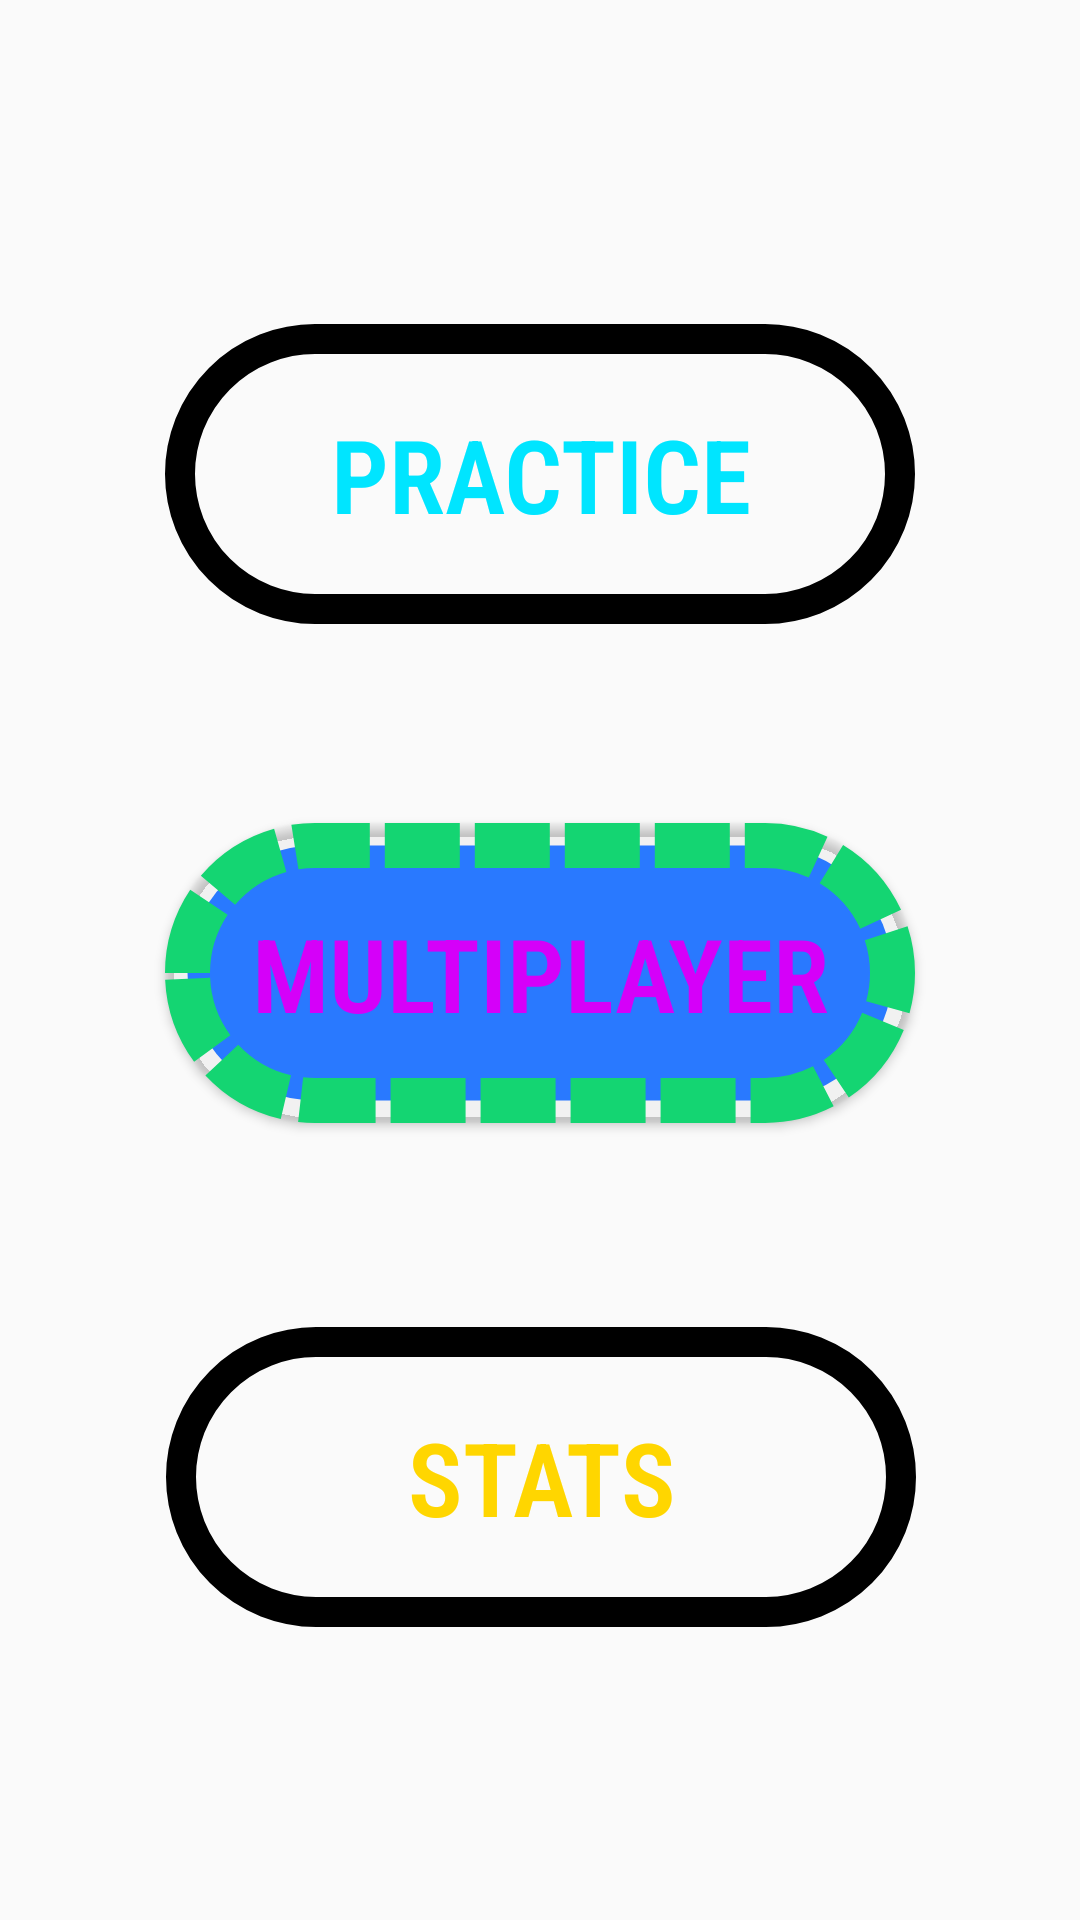

Android layout source for this screen:
<!-- AndroidManifest.xml: application theme Theme.AppCompat.DayNight.NoActionBar -->
<!-- res/layout/after_login_buttons.xml -->
<?xml version="1.0" encoding="utf-8"?>
<androidx.constraintlayout.widget.ConstraintLayout xmlns:android="http://schemas.android.com/apk/res/android"
    xmlns:app="http://schemas.android.com/apk/res-auto"
    xmlns:tools="http://schemas.android.com/tools"
    android:layout_width="match_parent"
             android:layout_height="match_parent">

    <Button
        android:id="@+id/practice_button"
        android:layout_width="250dp"
        android:layout_height="100dp"
        android:background="@drawable/rounded_button"
        android:fontFamily="sans-serif-condensed-light"
        android:text="Practice"
        android:textAlignment="center"
        android:textColor="#00E5FF"
        android:textSize="34sp"
        android:textStyle="bold"
        app:layout_constraintBottom_toBottomOf="parent"
        app:layout_constraintEnd_toEndOf="parent"
        app:layout_constraintHorizontal_bias="0.5"
        app:layout_constraintStart_toStartOf="parent"
        app:layout_constraintTop_toTopOf="parent"
        app:layout_constraintVertical_bias="0.2"
        tools:ignore="HardcodedText" />

    <Button
        android:id="@+id/multiplayer_button"
        android:layout_width="250dp"
        android:layout_height="100dp"
        android:background="@drawable/rounded_button2"
        android:fontFamily="sans-serif-condensed-light"
        android:text="Multiplayer"
        android:textAlignment="center"
        android:textColor="#D500F9"
        android:textSize="34sp"
        android:textStyle="bold"
        app:layout_constraintBottom_toBottomOf="parent"
        app:layout_constraintEnd_toEndOf="parent"
        app:layout_constraintHorizontal_bias="0.5"
        app:layout_constraintStart_toStartOf="parent"
        app:layout_constraintTop_toBottomOf="@+id/practice_button"
        app:layout_constraintVertical_bias="0.2"
        tools:ignore="HardcodedText,TextSizeCheck" />

    <Button
        android:id="@+id/stats_button"
        android:layout_width="250dp"
        android:layout_height="100dp"
        android:background="@drawable/rounded_button"
        android:fontFamily="sans-serif-condensed-light"
        android:text="Stats"
        android:textAlignment="center"
        android:textColor="#FFD600"
        android:textSize="34sp"
        android:textStyle="bold"
        app:layout_constraintBottom_toBottomOf="parent"
        app:layout_constraintEnd_toEndOf="parent"
        app:layout_constraintHorizontal_bias="0.503"
        app:layout_constraintStart_toStartOf="parent"
        app:layout_constraintTop_toBottomOf="@+id/multiplayer_button"
        app:layout_constraintVertical_bias="0.41"
        tools:ignore="HardcodedText" />
</androidx.constraintlayout.widget.ConstraintLayout>
<!-- resources referenced by this layout -->
<resources>
  <!-- drawable rounded_button (drawable) -->
  <shape xmlns:android="http://schemas.android.com/apk/res/android">
       
      <corners android:radius="55dp"/>
      <stroke
          android:width="10dp"
          android:color="#000000" />
  </shape>
  <!-- drawable rounded_button2 (drawable) -->
  <shape xmlns:android="http://schemas.android.com/apk/res/android">
      <stroke
          android:dashWidth="25dp"
          android:dashGap="5dp"
          android:width="15dp"
          android:color="#14D572"/>
      <corners android:radius="55dp"/> 
      <solid
          android:color="#2979FF"/>
  </shape>
</resources>
